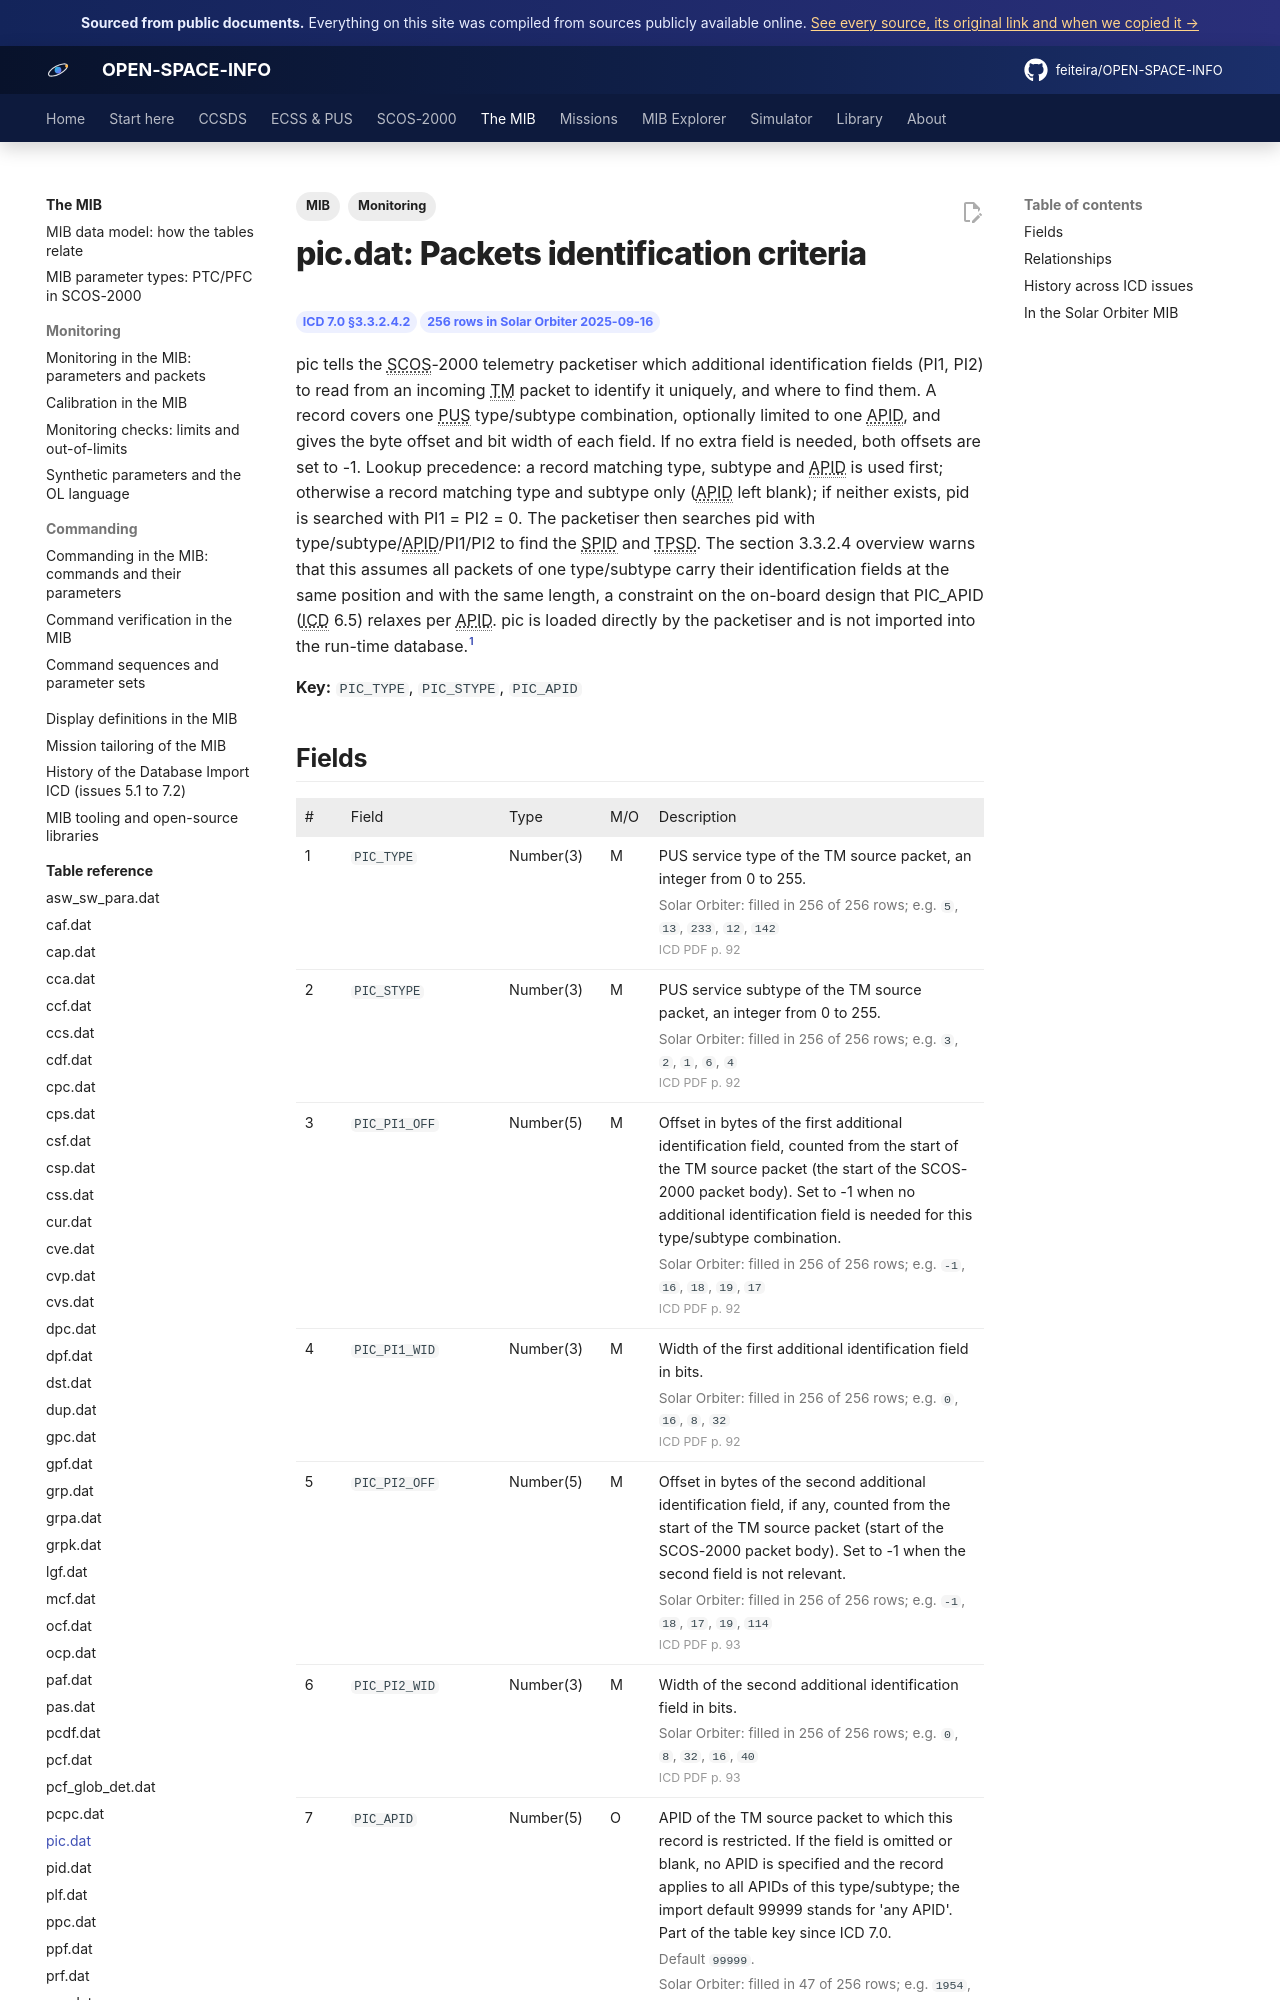

repository: feiteira/OPEN-SPACE-INFO · page: mib/tables/pic/index.html · generator: mkdocs

---
title: "pic.dat: Packets identification criteria"
description: "pic tells the SCOS-2000 telemetry packetiser which additional identification fields (PI1, PI2) to read from an incoming TM packet to identify it uniquely, and where to find them. A record covers one P"
tags: [MIB, "Monitoring"]
sources: [icd-7-0-final, mib-20250916m25925pfms001-sol]
---

# pic.dat: Packets identification criteria

<div class="osi-chips"><span class="osi-chip">ICD 7.0 §3.3.2.4.2</span><span class="osi-chip">256 rows in Solar Orbiter 2025-09-16</span></div>

pic tells the SCOS-2000 telemetry packetiser which additional identification fields (PI1, PI2) to read from an incoming TM packet to identify it uniquely, and where to find them. A record covers one PUS type/subtype combination, optionally limited to one APID, and gives the byte offset and bit width of each field. If no extra field is needed, both offsets are set to -1. Lookup precedence: a record matching type, subtype and APID is used first; otherwise a record matching type and subtype only (APID left blank); if neither exists, pid is searched with PI1 = PI2 = 0. The packetiser then searches pid with type/subtype/APID/PI1/PI2 to find the SPID and TPSD. The section 3.3.2.4 overview warns that this assumes all packets of one type/subtype carry their identification fields at the same position and with the same length, a constraint on the on-board design that PIC_APID (ICD 6.5) relaxes per APID. pic is loaded directly by the packetiser and is not imported into the run-time database.[^icd]

**Key:** `PIC_TYPE`, `PIC_STYPE`, `PIC_APID`
